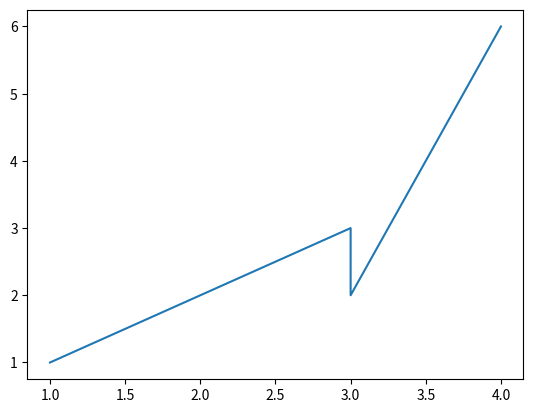
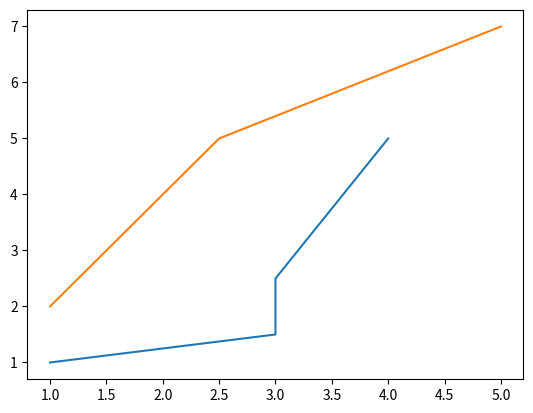

Here is the Python script that generated these plots, in order:
#!/usr/bin/env python3
# -*- coding: utf-8 -*-
"""
Created on Wed Sep  2 19:31:05 2020

@author: adal
"""


# Esse arquivo será destinado a tipos de estruturas de dados :)
import numpy as np
import matplotlib.pyplot as plt

# tupla (imutavel de tamanho fixo), utiliza-se parenteses ()


t = (1, 2, 3)
type(t)

print(t)
print(t[1])

aluno = ("adalberto", 8, 12)
print(aluno[0])

# comandos como count e len também funcionam

# Lista (tuplas mutaveis), usa-se colchetes []

lista = [1, 2, 3]

lista.append("Adal")
print(lista[3])
# append para o final da lista
# insert(valor,indice) num lugar especifico
# del para remover um indice da lista
# in para verificar se há determinado elemento na lista

sequencia = list(range(10, -5, -1))


# Dicionario, coleção de pares de chave-valor tamanho fléxivel
# itens são ligados por chaves e não por indeces
# sempre será utilizado chaves {}

curso = {"linguagem": "python", "aluno": "Adalberto", "duração": "8horas"}
print(curso["linguagem"])
print("aluno:", curso['aluno'])
print('duração', curso['duração'])

# keys() retorna as chaves do dicionario

# usando comando for pode-se criar uma iteração de listas ou tuples

for i in lista:
    print(i)

# iteração de dicionario

for key in curso:
    print('KEY:', key, "descrição:", curso[key])

# Funções
# Ex:


def alterar(a, b):
    return a - b


# após uma função deixar duas linhas em branco por favor
print(alterar(3, 5))


# Pode-se passar listas por parametro para a função
def dobrar(list):
    for i in range(len(list)):
        list[i] = list[i] * 2


lista = [1, 2, 3, 4]
dobrar(lista)

# usamos o lenporquê não é passado a quantidade de elementos da lista

# usamos ** para exponencial

# uma funçao pode retornar mais de um valor

# def baskara (a, b, c):
#     return x1, x2
# a, b = baskara(a, b, c)

# tratamento de exceções
# try:
#    pass //comandos que possam ter problemas
# except:
#   pass //comando que irão processar se houver algum erro
# finally
#  pass /// opcional. sempre executará

# manipulação de arquivos

with open("arquivo.txt", "w") as file:
    file.write("sei lá")

# w escrever /r ler /a anexar

with open("arquivo.txt", "r") as file:
    dados = file.readlines()
print(dados)

# função list comprehension
# pode usar funçôes ou exercutar comandos em determinada lista

# [função(i) for i in lista]

# Numpy biblioteca numerica, permite a resolução de problemas matématicos e
# cientificos


vet = np.array([1, 2, 3, 4])
print(vet)

matriz = np.array([[1, 2], [1, 2]])
print(matriz)

#  funçoes auxiliares
#  matriz.shape / matriz.size / matriz.ndim
#  np.eye() cria matrizes identidades
#  np.zeros/ np.ones

# função arange serve para criar vetores ordenados com certo padrão

oi = np.arange(100, dtype=int)
oii = np.arange(0, 100, 2)
oii = np.arange(50, 0, -1, dtype=float)

# funão numpy.random.randint(inicio = 0, fim, tamanho)

vetorale = np.random.randint(0, 50, 4)
matrizale = np.random.randint(0, 100, (3, 3))


# numpy mais rapido que listas

# Plotagem a partir do matplolib

x = np.array([1, 3, 3, 4])
y = np.array([1, 3, 2, 6])

# funcoes como .plot / .scatter / .bar para diferentes graficos

plt.plot(x, y)
plt.show()

z = np.array([1, 3, 3, 4])
a = np.array([1, 1.5, 2.5, 5])
a2 = np.array([2, 3, 5, 7])

plt.plot(z, a)
plt.plot(a, a2)

plt.savefig('grafico.png')
